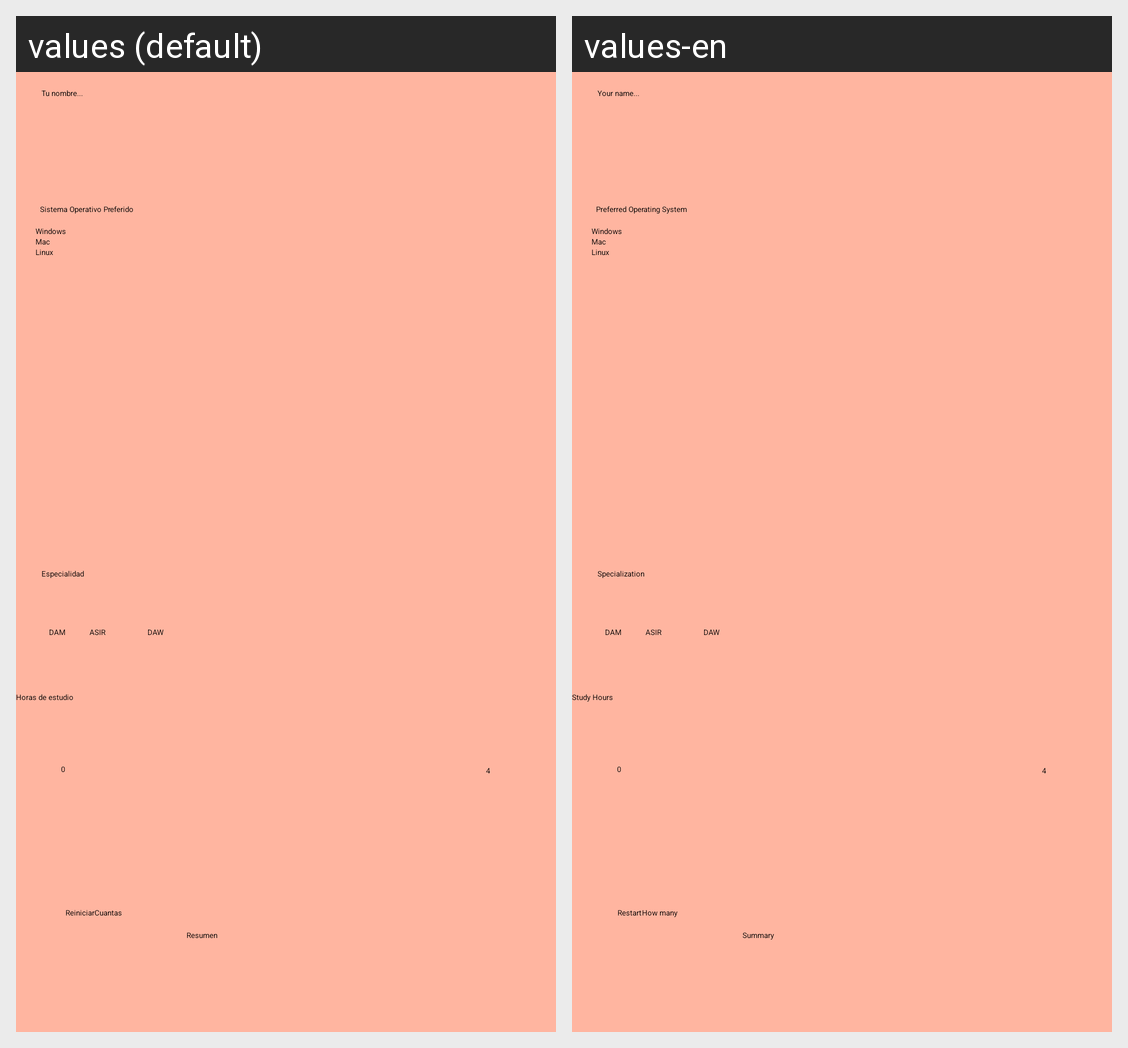

The same Android screen rendered under two of its app's locales, left to right. List the strings drawn on it with the default value and each locale's translation.
Android screen res/layout/activity_main.xml rendered under 2 locales, left to right: values (default), values-en. Device: Nexus 5 (rendered at 1080×1920; each locale shown at half size, 540×960, under a caption strip naming it); theme theme.AppTheme.
Strings drawn on this screen, with the default value and each locale's value (text and hints the layout hard-codes, and strings that could not be matched under every locale, appear in the picture but are not listed):

horas_de_estudio
  values: Horas de estudio
  values-en: Study Hours

_4
  values: 4
  values-en: 4

cuantas
  values: Cuantas
  values-en: How many

reiniciar
  values: Reiniciar
  values-en: Restart

especialidad
  values: Especialidad
  values-en: Specialization

daw
  values: DAW
  values-en: DAW

asir
  values: ASIR
  values-en: ASIR

dam
  values: DAM
  values-en: DAM

sistema_operativo_preferido
  values: Sistema Operativo Preferido
  values-en: Preferred Operating System

tu_nombre
  values: Tu nombre...
  values-en: Your name...

resumen
  values: Resumen
  values-en: Summary
